Photos from the image-classification dataset "data" in the GitHub repository Zion74/PV-panel-classification. Its 3 classes are: no ash, little ash, fully covered in ash.

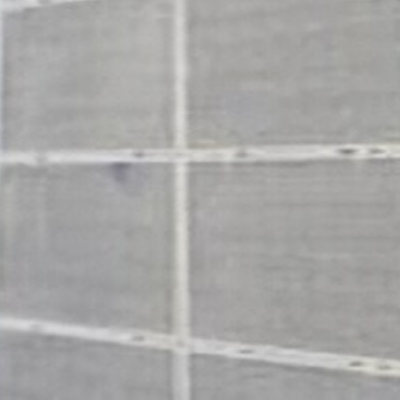
Label: fully covered in ash

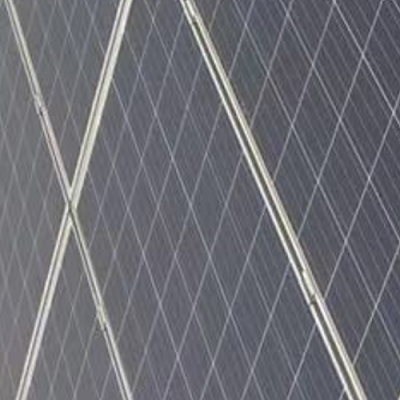
Label: no ash

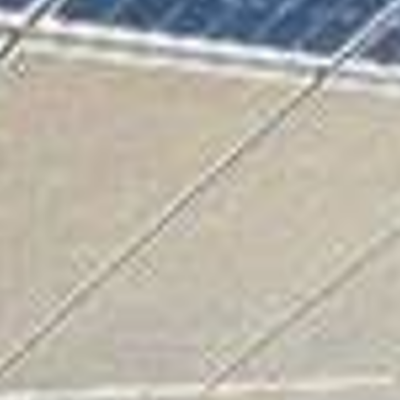
Label: fully covered in ash

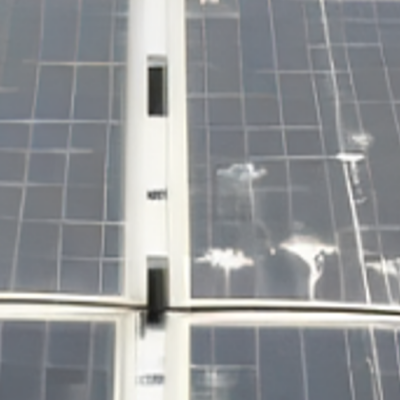
Label: little ash

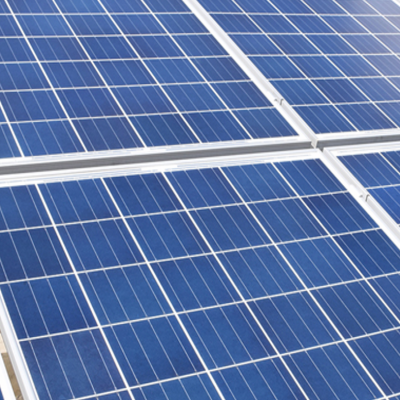
Label: no ash

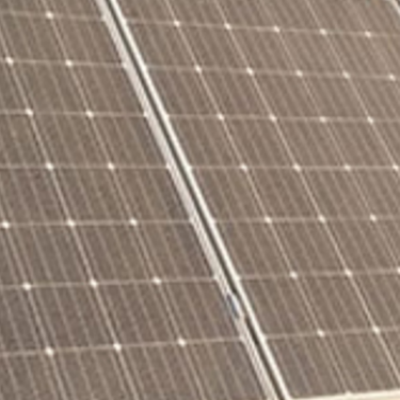
Label: little ash
